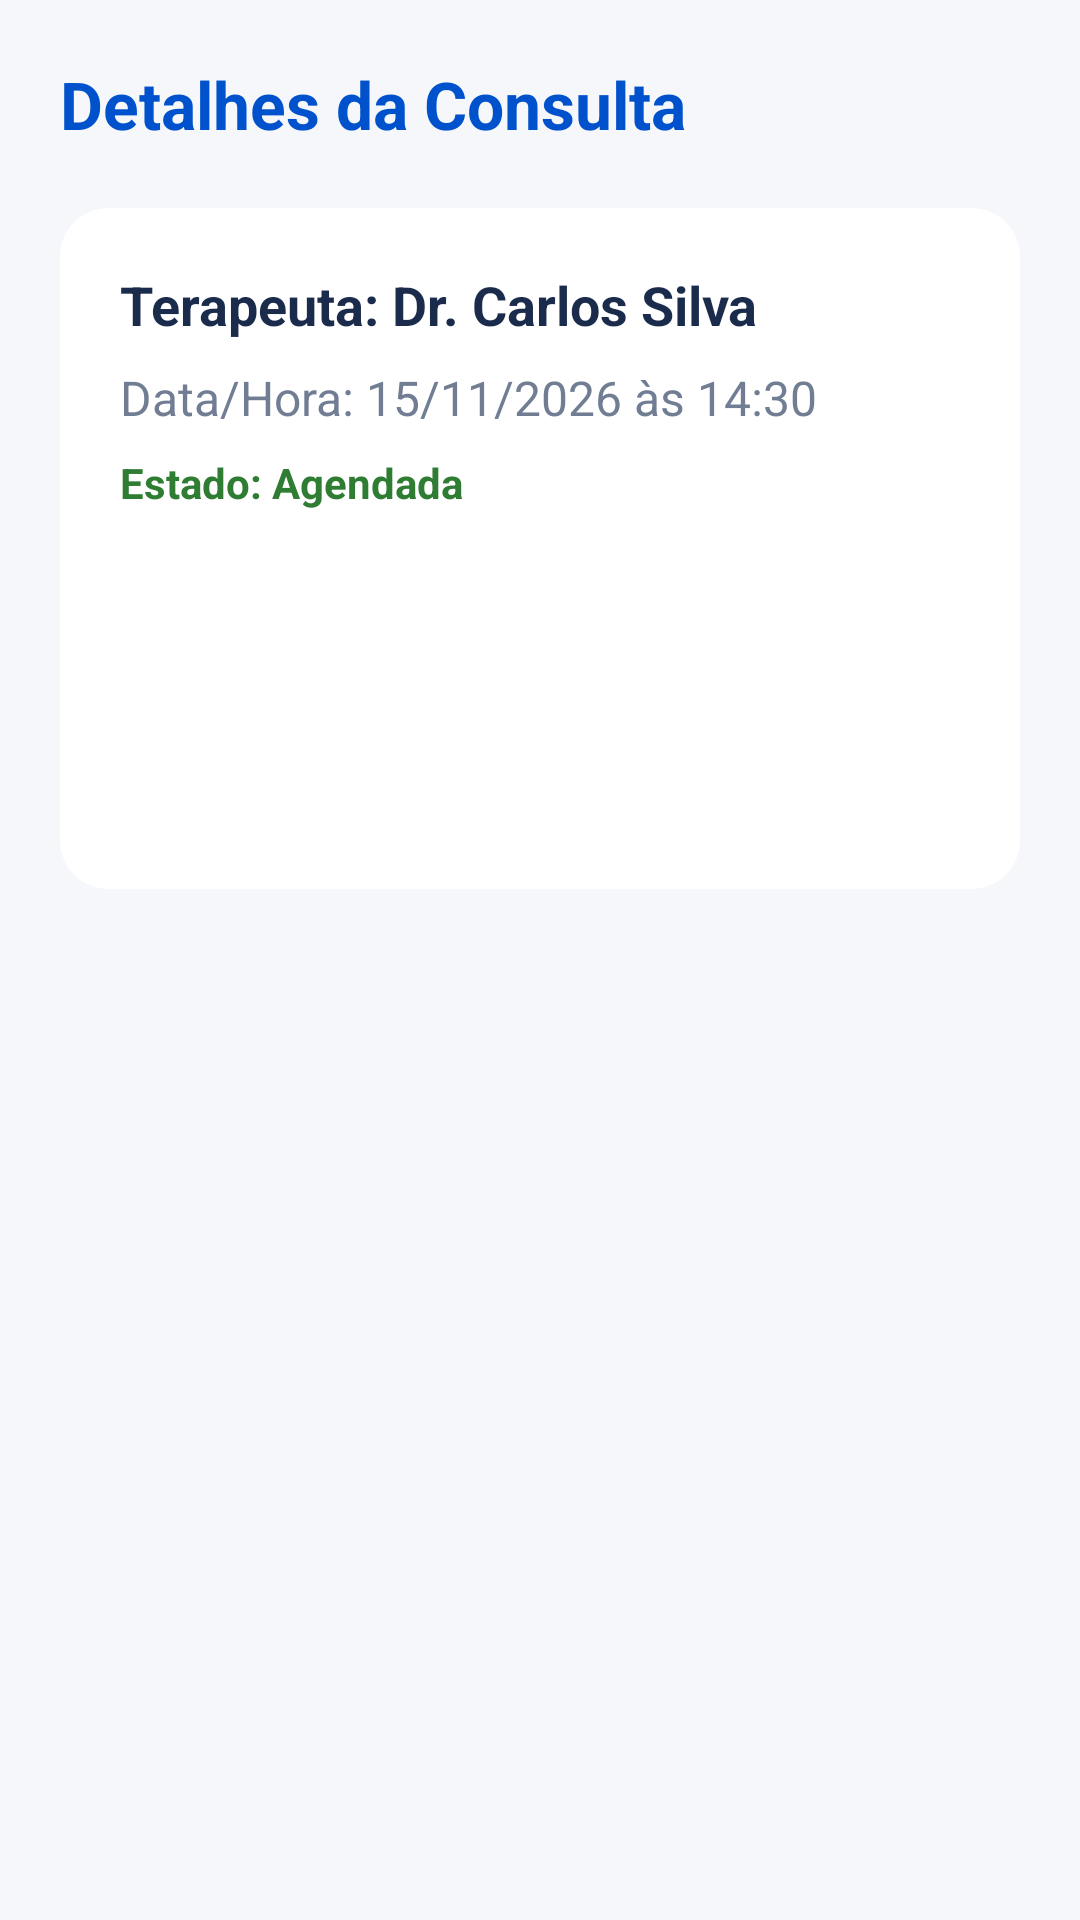

Layout XML and referenced resources for this Android screen:
<!-- AndroidManifest.xml: application theme Theme.SANAANDROID -->
<!-- res/layout/activity_session_detail.xml -->
<?xml version="1.0" encoding="utf-8"?>
<LinearLayout xmlns:android="http://schemas.android.com/apk/res/android"
    xmlns:app="http://schemas.android.com/apk/res-auto"
    android:layout_width="match_parent"
    android:layout_height="match_parent"
    android:background="#F5F7FA"
    android:orientation="vertical"
    android:padding="20dp">

    
    <TextView
        android:layout_width="wrap_content"
        android:layout_height="wrap_content"
        android:text="Detalhes da Consulta"
        android:textColor="#0052CC"
        android:textSize="22sp"
        android:textStyle="bold"
        android:layout_marginBottom="20dp" />

    
    <androidx.cardview.widget.CardView
        android:layout_width="match_parent"
        android:layout_height="wrap_content"
        app:cardBackgroundColor="#FFFFFF"
        app:cardCornerRadius="16dp"
        app:cardElevation="4dp">

        <LinearLayout
            android:layout_width="match_parent"
            android:layout_height="wrap_content"
            android:orientation="vertical"
            android:padding="20dp">

            <TextView
                android:id="@+id/tvTherapistName"
                android:layout_width="wrap_content"
                android:layout_height="wrap_content"
                android:text="Terapeuta: Dr. Carlos Silva"
                android:textColor="#1A2B4C"
                android:textSize="18sp"
                android:textStyle="bold"
                android:layout_marginBottom="8dp" />

            <TextView
                android:id="@+id/tvSessionDateTime"
                android:layout_width="wrap_content"
                android:layout_height="wrap_content"
                android:text="Data/Hora: 15/11/2026 às 14:30"
                android:textColor="#707D93"
                android:textSize="16sp"
                android:layout_marginBottom="8dp" />

            <TextView
                android:id="@+id/tvStatus"
                android:layout_width="wrap_content"
                android:layout_height="wrap_content"
                android:text="Estado: Agendada"
                android:textColor="#2E7D32"
                android:textSize="14sp"
                android:textStyle="bold"
                android:layout_marginBottom="24dp" />

            
            <Button
                android:id="@+id/btnReschedule"
                android:layout_width="match_parent"
                android:layout_height="wrap_content"
                android:text="Remarcar Sessão"
                android:backgroundTint="#0052CC"
                android:textColor="#FFFFFF"
                android:padding="14dp"
                android:layout_marginBottom="12dp" />

            
            <Button
                android:id="@+id/btnCancelSession"
                android:layout_width="match_parent"
                android:layout_height="wrap_content"
                android:text="Cancelar Sessão"
                android:backgroundTint="#D32F2F"
                android:textColor="#FFFFFF"
                android:padding="14dp" />

        </LinearLayout>
    </androidx.cardview.widget.CardView>
</LinearLayout>
<!-- resources referenced by this layout -->
<resources>

</resources>
